Dataset: dataset_segmented (GitHub, Suneesh-Vinayaga/pneumonia-detection). Classes: normal, pneumonia.

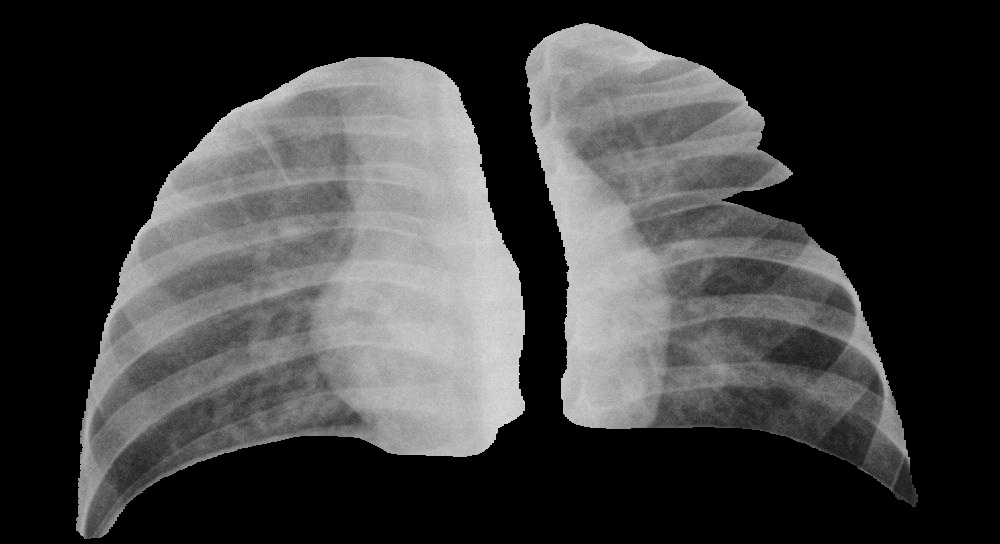
Label: pneumonia

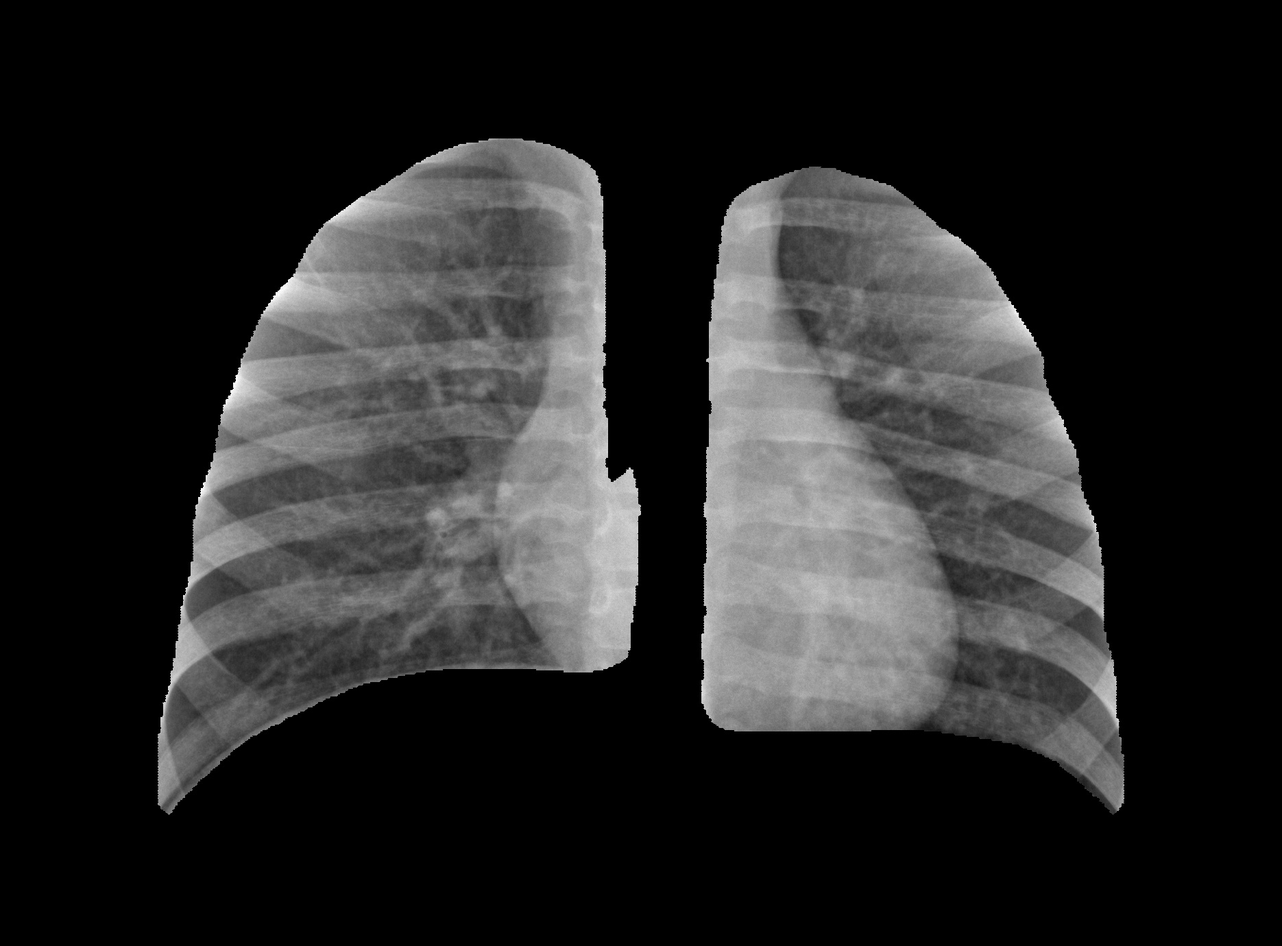
Label: normal

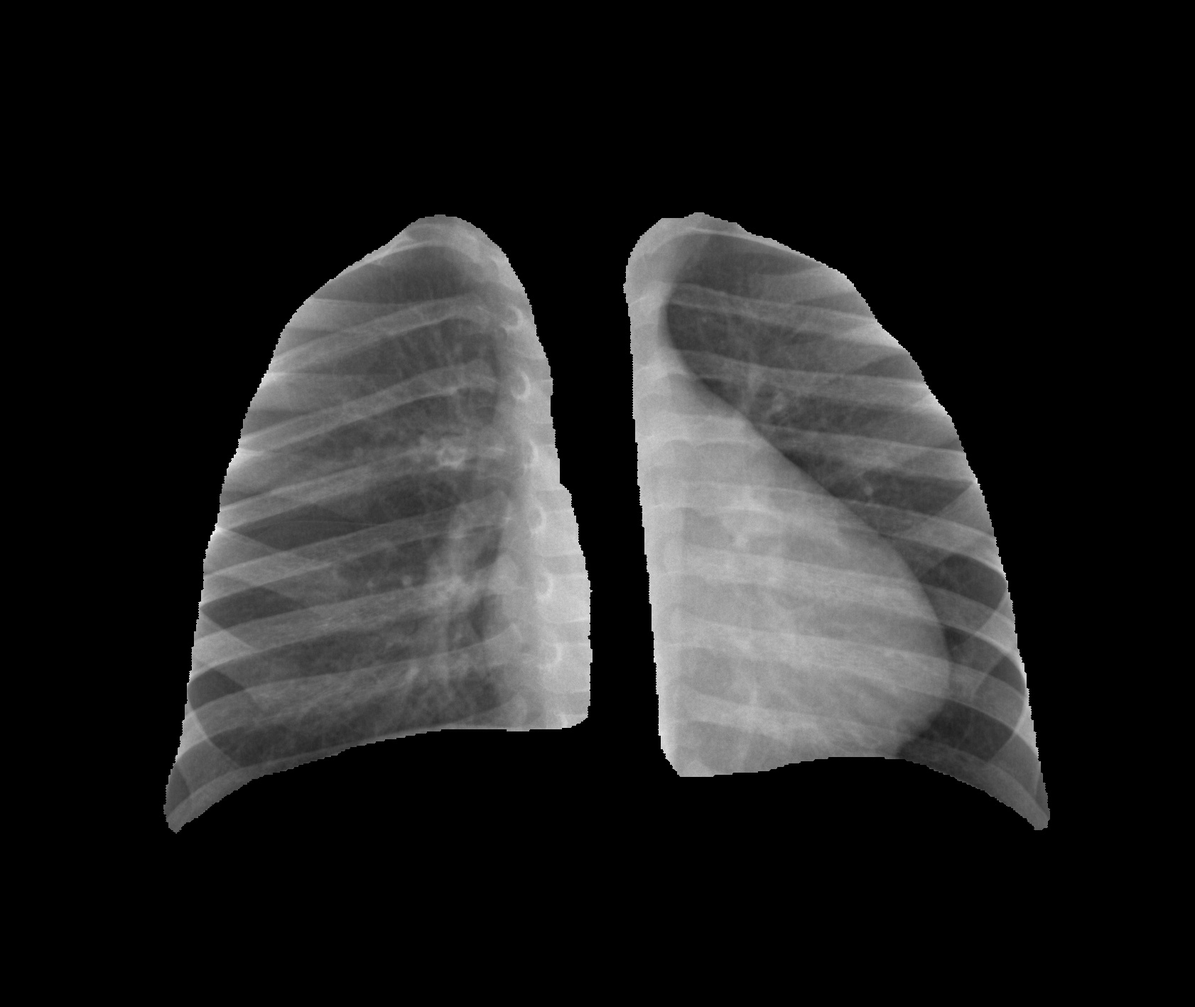
Label: normal

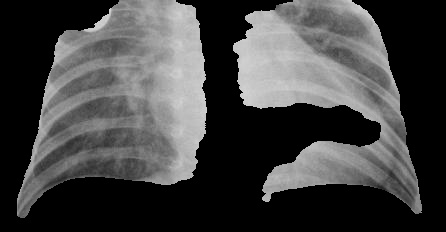
Label: pneumonia

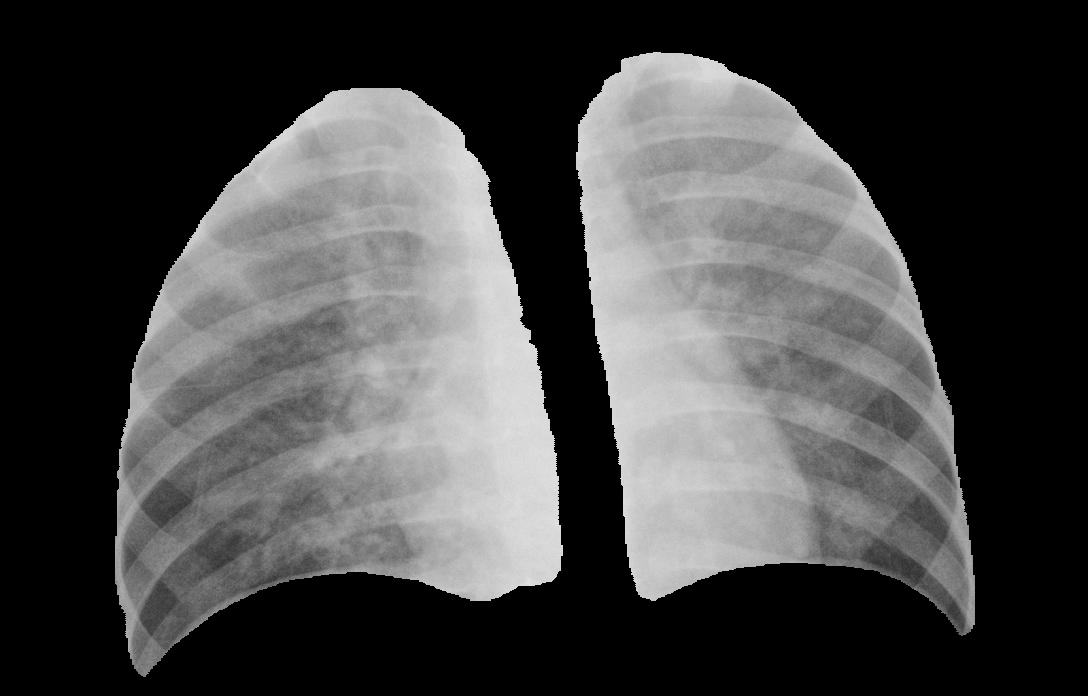
Label: pneumonia

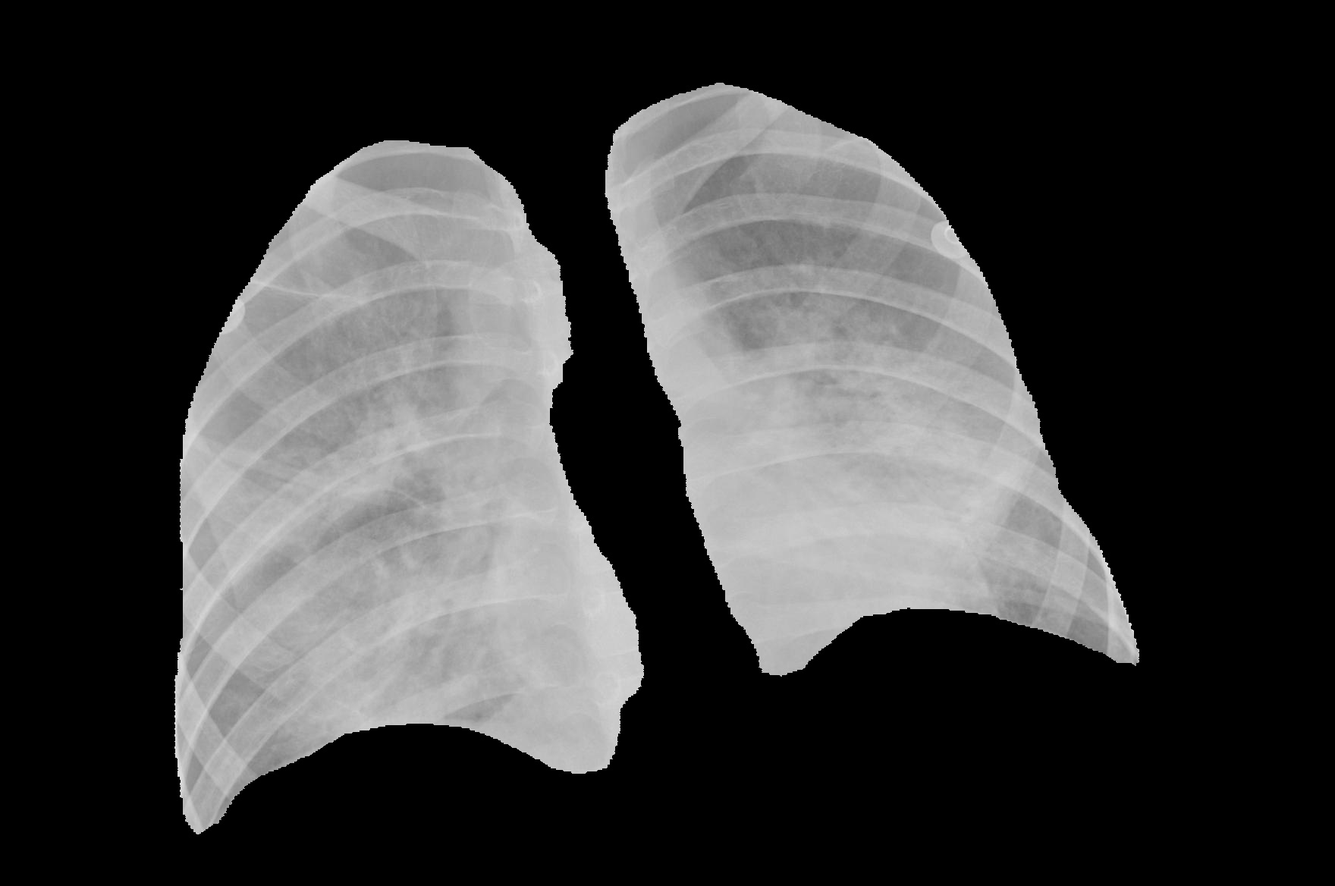
Label: pneumonia
